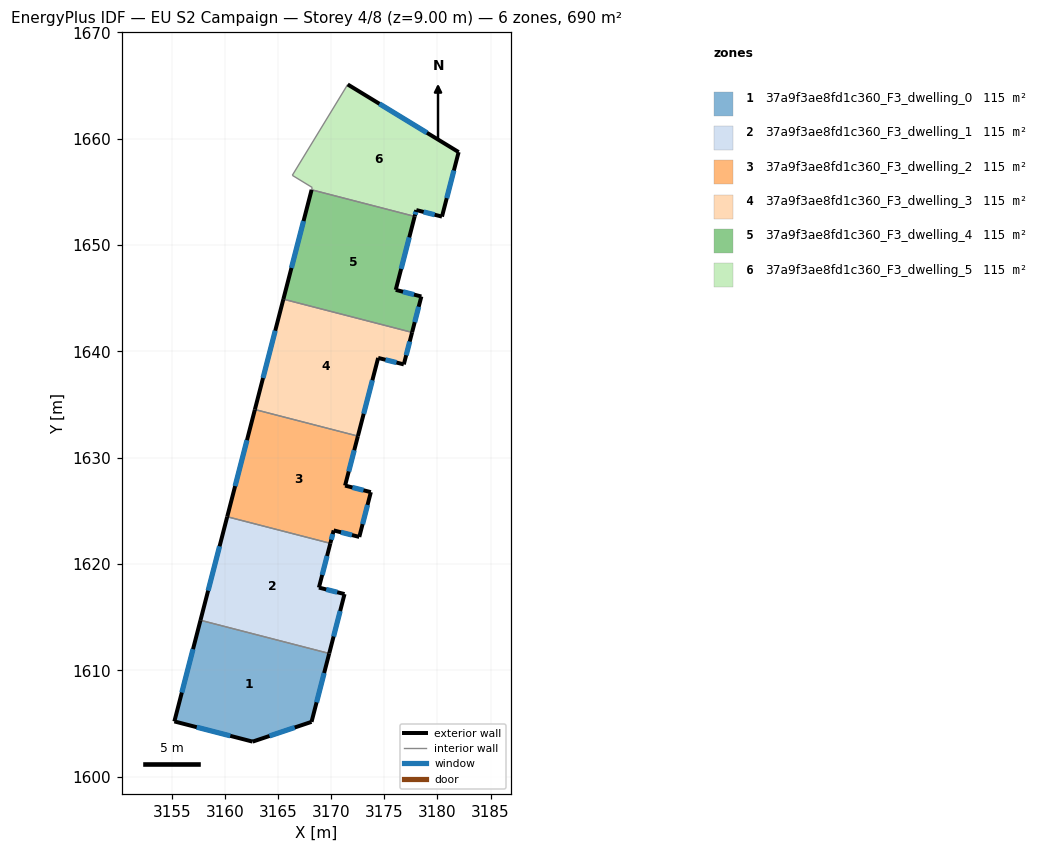
=== STOREY PLAN SPEC (per zone: floor XY polygon, exterior-wall plan segments, windows/doors) ===
zone 1: 37a9f3ae8fd1c360_F3_dwelling_0  (115.1 m²)
  floor: (3169.82, 1611.59) (3168.16, 1605.16) (3162.62, 1603.30) (3155.26, 1605.20) (3157.71, 1614.72)
  exterior wall: (3157.71, 1614.72) – (3155.26, 1605.20)  [9.8 m]
    window: (3157.01, 1612.00) – (3155.96, 1607.92)  [5.4 m²]
  exterior wall: (3168.16, 1605.16) – (3169.82, 1611.59)  [6.6 m]
    window: (3168.63, 1607.00) – (3169.34, 1609.75)  [3.7 m²]
  exterior wall: (3162.62, 1603.30) – (3168.16, 1605.16)  [5.8 m]
    window: (3164.20, 1603.83) – (3166.58, 1604.63)  [3.2 m²]
  exterior wall: (3155.26, 1605.20) – (3162.62, 1603.30)  [7.6 m]
    window: (3157.36, 1604.66) – (3160.52, 1603.84)  [4.2 m²]
  interior walls: 1
zone 2: 37a9f3ae8fd1c360_F3_dwelling_1  (115.0 m²)
  floor: (3169.93, 1621.95) (3168.85, 1617.79) (3171.26, 1617.18) (3169.82, 1611.59) (3157.71, 1614.72) (3160.23, 1624.45)
  exterior wall: (3160.23, 1624.45) – (3157.71, 1614.72)  [10.1 m]
    window: (3159.51, 1621.67) – (3158.43, 1617.50)  [5.5 m²]
  exterior wall: (3168.85, 1617.79) – (3169.93, 1621.95)  [4.3 m]
    window: (3169.16, 1618.98) – (3169.62, 1620.76)  [2.4 m²]
  exterior wall: (3171.26, 1617.18) – (3168.85, 1617.79)  [2.5 m]
    window: (3170.57, 1617.35) – (3169.54, 1617.61)  [1.4 m²]
  exterior wall: (3169.82, 1611.59) – (3171.26, 1617.18)  [5.8 m]
    window: (3170.23, 1613.19) – (3170.85, 1615.58)  [3.2 m²]
  interior walls: 2
zone 3: 37a9f3ae8fd1c360_F3_dwelling_2  (115.1 m²)
  floor: (3172.52, 1632.03) (3171.31, 1627.38) (3173.74, 1626.76) (3172.65, 1622.55) (3170.24, 1623.17) (3169.93, 1621.95) (3160.23, 1624.45) (3162.83, 1634.54)
  exterior wall: (3170.24, 1623.17) – (3172.65, 1622.55)  [2.5 m]
    window: (3170.93, 1622.99) – (3171.96, 1622.73)  [1.4 m²]
  exterior wall: (3169.93, 1621.95) – (3170.24, 1623.17)  [1.3 m]
    window: (3170.02, 1622.30) – (3170.15, 1622.82)  [0.7 m²]
  exterior wall: (3162.83, 1634.54) – (3160.23, 1624.45)  [10.4 m]
    window: (3162.09, 1631.65) – (3160.97, 1627.33)  [5.7 m²]
  exterior wall: (3171.31, 1627.38) – (3172.52, 1632.03)  [4.8 m]
    window: (3171.66, 1628.71) – (3172.17, 1630.70)  [2.6 m²]
  exterior wall: (3173.74, 1626.76) – (3171.31, 1627.38)  [2.5 m]
    window: (3173.04, 1626.94) – (3172.00, 1627.21)  [1.4 m²]
  exterior wall: (3172.65, 1622.55) – (3173.74, 1626.76)  [4.4 m]
    window: (3172.96, 1623.76) – (3173.43, 1625.56)  [2.4 m²]
  interior walls: 2
zone 4: 37a9f3ae8fd1c360_F3_dwelling_3  (115.1 m²)
  floor: (3177.61, 1641.79) (3176.84, 1638.78) (3174.42, 1639.39) (3172.52, 1632.03) (3162.83, 1634.54) (3165.51, 1644.91)
  exterior wall: (3165.51, 1644.91) – (3162.83, 1634.54)  [10.7 m]
    window: (3164.74, 1641.95) – (3163.60, 1637.50)  [5.9 m²]
  exterior wall: (3176.84, 1638.78) – (3177.61, 1641.79)  [3.1 m]
    window: (3177.06, 1639.64) – (3177.39, 1640.93)  [1.7 m²]
  exterior wall: (3174.42, 1639.39) – (3176.84, 1638.78)  [2.5 m]
    window: (3175.11, 1639.21) – (3176.15, 1638.95)  [1.4 m²]
  exterior wall: (3172.52, 1632.03) – (3174.42, 1639.39)  [7.6 m]
    window: (3173.06, 1634.14) – (3173.88, 1637.29)  [4.2 m²]
  interior walls: 2
zone 5: 37a9f3ae8fd1c360_F3_dwelling_4  (115.1 m²)
  floor: (3177.86, 1652.70) (3176.08, 1645.79) (3178.49, 1645.17) (3177.61, 1641.79) (3165.51, 1644.91) (3168.16, 1655.20)
  exterior wall: (3168.16, 1655.20) – (3165.51, 1644.91)  [10.6 m]
    window: (3167.41, 1652.26) – (3166.27, 1647.85)  [5.9 m²]
  exterior wall: (3176.08, 1645.79) – (3177.86, 1652.70)  [7.1 m]
    window: (3176.59, 1647.76) – (3177.35, 1650.72)  [3.9 m²]
  exterior wall: (3178.49, 1645.17) – (3176.08, 1645.79)  [2.5 m]
    window: (3177.80, 1645.34) – (3176.77, 1645.61)  [1.4 m²]
  exterior wall: (3177.61, 1641.79) – (3178.49, 1645.17)  [3.5 m]
    window: (3177.86, 1642.75) – (3178.24, 1644.20)  [1.9 m²]
  interior walls: 2
zone 6: 37a9f3ae8fd1c360_F3_dwelling_5  (115.1 m²)
  floor: (3181.99, 1658.75) (3180.43, 1652.68) (3178.01, 1653.29) (3177.86, 1652.70) (3168.16, 1655.20) (3168.22, 1655.42) (3166.35, 1656.56) (3171.56, 1665.11)
  exterior wall: (3181.99, 1658.75) – (3171.56, 1665.11)  [12.2 m]
    window: (3179.01, 1660.56) – (3174.54, 1663.29)  [6.7 m²]
  exterior wall: (3180.43, 1652.68) – (3181.99, 1658.75)  [6.3 m]
    window: (3180.87, 1654.41) – (3181.54, 1657.01)  [3.5 m²]
  exterior wall: (3178.01, 1653.29) – (3180.43, 1652.68)  [2.5 m]
    window: (3178.70, 1653.12) – (3179.74, 1652.86)  [1.4 m²]
  exterior wall: (3177.86, 1652.70) – (3178.01, 1653.29)  [0.6 m]
    window: (3177.90, 1652.87) – (3177.97, 1653.12)  [0.3 m²]
  interior walls: 4

=== DERIVED (storey summary) ===
Building: EU S2 Campaign
Storey: 4 of 8  (floor level z = 9.00 m)
Storey gross floor area: 690.3 m²
Zones on this storey: 6
  - 37a9f3ae8fd1c360_F3_dwelling_0: floor 115.1 m²; exterior wall 29.9 m (89.7 m²); 4 window(s) 16.5 m²; WWR 18.4%
  - 37a9f3ae8fd1c360_F3_dwelling_1: floor 115.0 m²; exterior wall 22.6 m (67.8 m²); 4 window(s) 12.5 m²; WWR 18.4%
  - 37a9f3ae8fd1c360_F3_dwelling_2: floor 115.1 m²; exterior wall 25.8 m (77.4 m²); 6 window(s) 14.2 m²; WWR 18.4%
  - 37a9f3ae8fd1c360_F3_dwelling_3: floor 115.1 m²; exterior wall 23.9 m (71.7 m²); 4 window(s) 13.2 m²; WWR 18.4%
  - 37a9f3ae8fd1c360_F3_dwelling_4: floor 115.1 m²; exterior wall 23.7 m (71.2 m²); 4 window(s) 13.1 m²; WWR 18.4%
  - 37a9f3ae8fd1c360_F3_dwelling_5: floor 115.1 m²; exterior wall 21.6 m (64.8 m²); 4 window(s) 11.9 m²; WWR 18.4%
Zone adjacency (shared interzone walls):
  - 37a9f3ae8fd1c360_F3_dwelling_0 ↔ 37a9f3ae8fd1c360_F3_dwelling_1
  - 37a9f3ae8fd1c360_F3_dwelling_1 ↔ 37a9f3ae8fd1c360_F3_dwelling_2
  - 37a9f3ae8fd1c360_F3_dwelling_2 ↔ 37a9f3ae8fd1c360_F3_dwelling_3
  - 37a9f3ae8fd1c360_F3_dwelling_3 ↔ 37a9f3ae8fd1c360_F3_dwelling_4
  - 37a9f3ae8fd1c360_F3_dwelling_4 ↔ 37a9f3ae8fd1c360_F3_dwelling_5